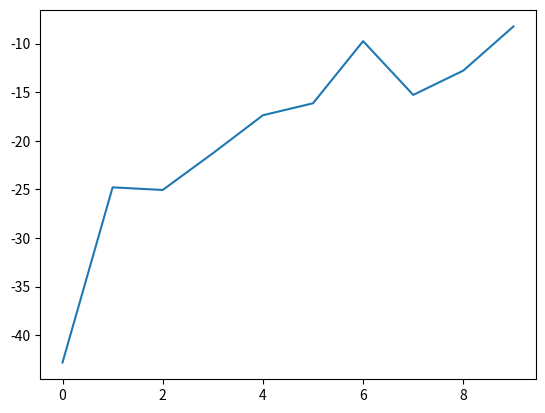

Source code (Python):
import matplotlib.pyplot as plt

v_list = [-42.81389957673183,-24.79735767367017,-25.067427394556727,-21.291730788632318,
          -17.38007166494208,-16.14881725763812,-9.756035311627917,-15.288329391101405,
          -12.787297011646862,-8.247841236705508]

plt.plot(v_list)